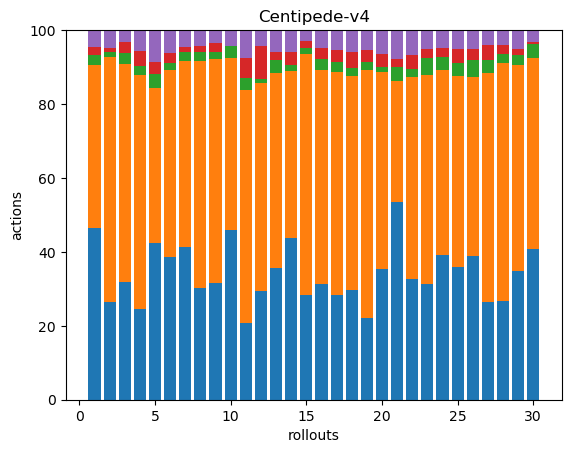

The file beside this chart, header and first rows:
102, 97, 6, 5, 10, 0, 0, 0, 0, 0, 0, 0, 0, 0, 0, 0, 0, 0
115, 289, 6, 5, 21, 0, 0, 0, 0, 0, 0, 0, 0, 0, 0, 0, 0, 0
67, 124, 6, 6, 7, 0, 0, 0, 0, 0, 0, 0, 0, 0, 0, 0, 0, 0
51, 132, 5, 8, 12, 0, 0, 0, 0, 0, 0, 0, 0, 0, 0, 0, 0, 0
54, 53, 5, 4, 11, 0, 0, 0, 0, 0, 0, 0, 0, 0, 0, 0, 0, 0
135, 176, 7, 9, 22, 0, 0, 0, 0, 0, 0, 0, 0, 0, 0, 0, 0, 0
89, 109, 5, 3, 10, 0, 0, 0, 0, 0, 0, 0, 0, 0, 0, 0, 0, 0
65, 132, 5, 4, 9, 0, 0, 0, 0, 0, 0, 0, 0, 0, 0, 0, 0, 0
82, 157, 5, 6, 9, 0, 0, 0, 0, 0, 0, 0, 0, 0, 0, 0, 0, 0
85, 86, 6, 0, 8, 0, 0, 0, 0, 0, 0, 0, 0, 0, 0, 0, 0, 0
53, 161, 8, 14, 19, 0, 0, 0, 0, 0, 0, 0, 0, 0, 0, 0, 0, 0
147, 280, 5, 45, 21, 0, 0, 0, 0, 0, 0, 0, 0, 0, 0, 0, 0, 0
49, 72, 5, 3, 8, 0, 0, 0, 0, 0, 0, 0, 0, 0, 0, 0, 0, 0
149, 154, 6, 12, 20, 0, 0, 0, 0, 0, 0, 0, 0, 0, 0, 0, 0, 0
129, 298, 7, 8, 14, 0, 0, 0, 0, 0, 0, 0, 0, 0, 0, 0, 0, 0
63, 117, 6, 6, 10, 0, 0, 0, 0, 0, 0, 0, 0, 0, 0, 0, 0, 0
75, 159, 7, 9, 14, 0, 0, 0, 0, 0, 0, 0, 0, 0, 0, 0, 0, 0
69, 134, 5, 10, 14, 0, 0, 0, 0, 0, 0, 0, 0, 0, 0, 0, 0, 0
61, 184, 6, 9, 15, 0, 0, 0, 0, 0, 0, 0, 0, 0, 0, 0, 0, 0
129, 194, 5, 12, 24, 0, 0, 0, 0, 0, 0, 0, 0, 0, 0, 0, 0, 0
54, 33, 4, 2, 8, 0, 0, 0, 0, 0, 0, 0, 0, 0, 0, 0, 0, 0
69, 115, 5, 8, 14, 0, 0, 0, 0, 0, 0, 0, 0, 0, 0, 0, 0, 0
49, 89, 7, 4, 8, 0, 0, 0, 0, 0, 0, 0, 0, 0, 0, 0, 0, 0
66, 84, 6, 4, 8, 0, 0, 0, 0, 0, 0, 0, 0, 0, 0, 0, 0, 0
49, 70, 5, 5, 7, 0, 0, 0, 0, 0, 0, 0, 0, 0, 0, 0, 0, 0
52, 65, 6, 4, 7, 0, 0, 0, 0, 0, 0, 0, 0, 0, 0, 0, 0, 0
45, 106, 6, 7, 7, 0, 0, 0, 0, 0, 0, 0, 0, 0, 0, 0, 0, 0
66, 158, 6, 6, 10, 0, 0, 0, 0, 0, 0, 0, 0, 0, 0, 0, 0, 0
88, 140, 7, 4, 13, 0, 0, 0, 0, 0, 0, 0, 0, 0, 0, 0, 0, 0
75, 95, 7, 1, 6, 0, 0, 0, 0, 0, 0, 0, 0, 0, 0, 0, 0, 0
